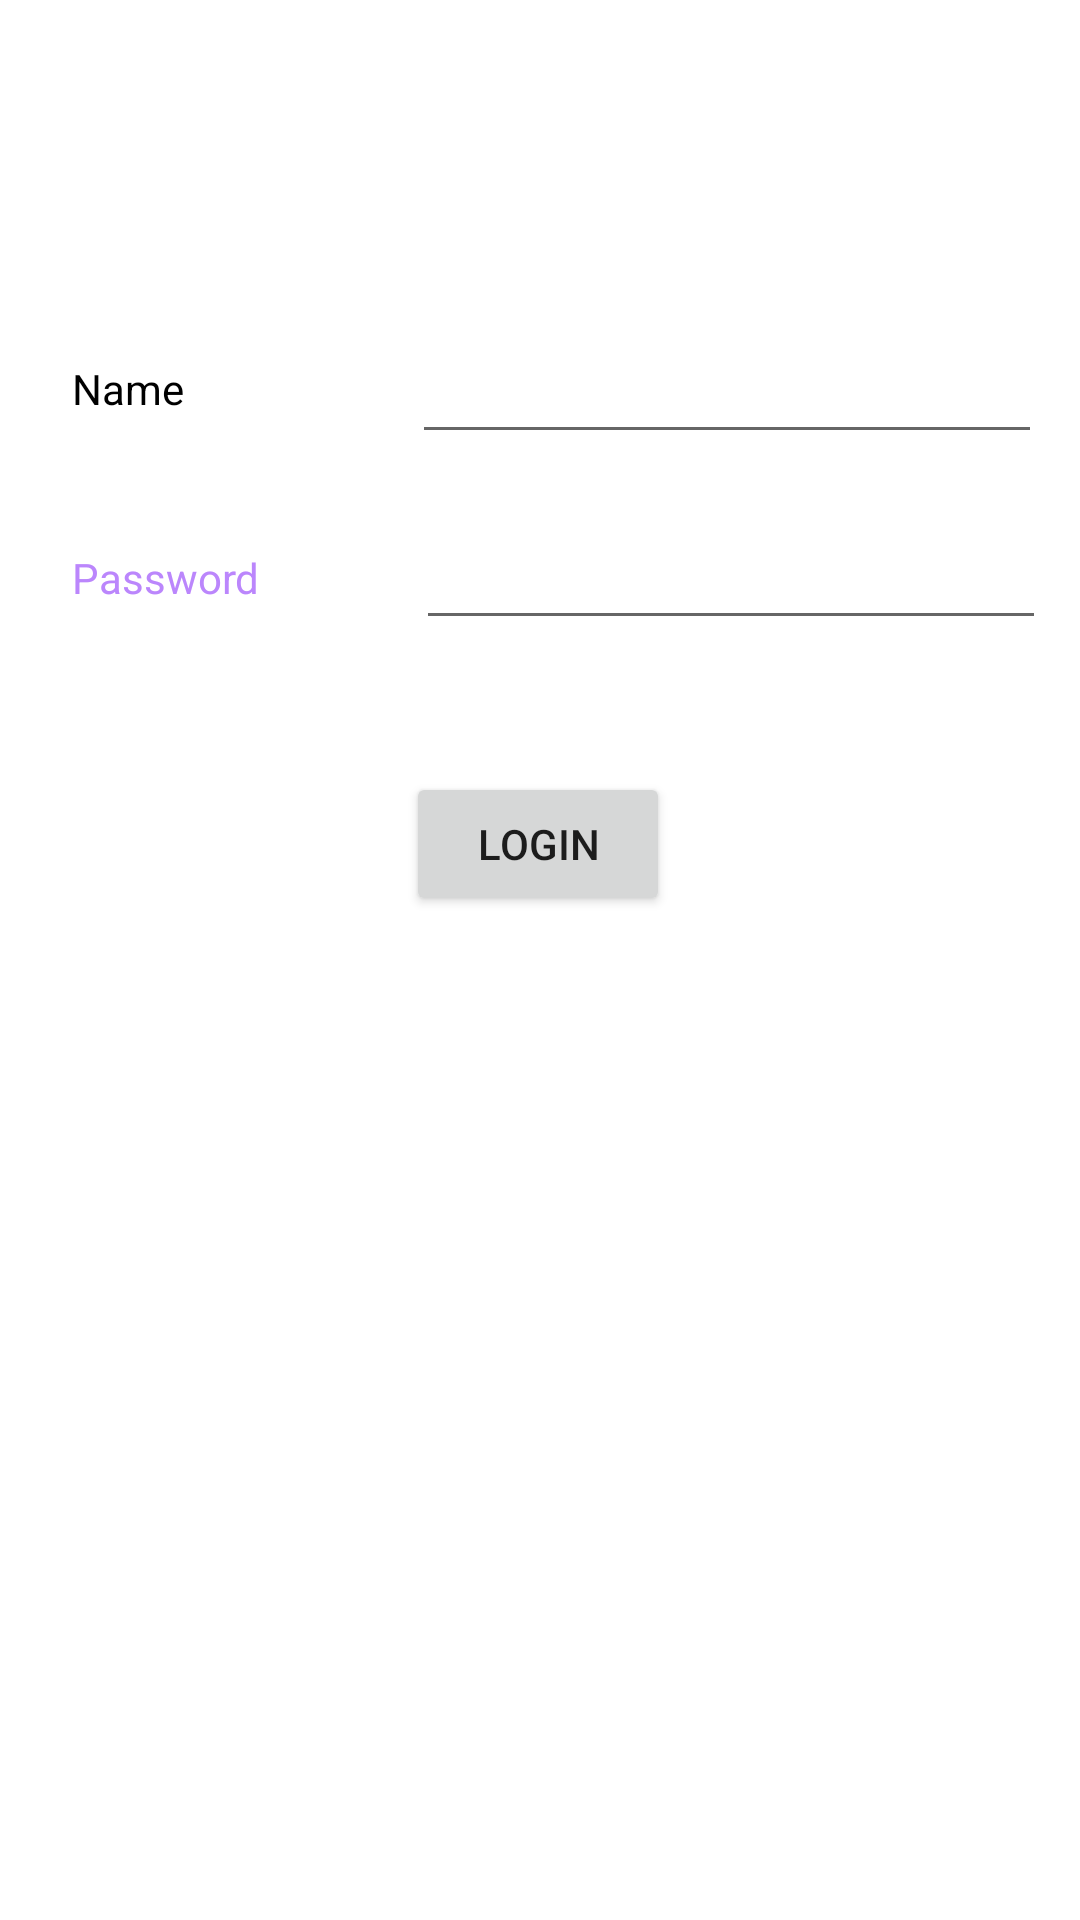

Layout XML and referenced resources for this Android screen:
<!-- AndroidManifest.xml: application theme Theme.Frament -->
<!-- res/layout/fragment_login.xml -->
<?xml version="1.0" encoding="utf-8"?>
<layout>
<androidx.constraintlayout.widget.ConstraintLayout xmlns:android="http://schemas.android.com/apk/res/android"
    xmlns:app="http://schemas.android.com/apk/res-auto"
    xmlns:tools="http://schemas.android.com/tools"
    android:layout_width="match_parent"
    android:layout_height="match_parent"
    tools:context=".LoginFragment" >

    <TextView
        android:id="@+id/textView7"
        android:layout_width="wrap_content"
        android:layout_height="wrap_content"
        android:layout_marginStart="24dp"
        android:layout_marginLeft="24dp"
        android:layout_marginTop="120dp"
        android:text="Name"
        android:textColor="@color/black"
        app:layout_constraintStart_toStartOf="parent"
        app:layout_constraintTop_toTopOf="parent" />

    <TextView
        android:id="@+id/textView8"
        android:layout_width="wrap_content"
        android:layout_height="wrap_content"
        android:layout_marginTop="44dp"
        android:text="Password"
        android:textColor="@color/purple_200"
        app:layout_constraintStart_toStartOf="@+id/textView7"
        app:layout_constraintTop_toBottomOf="@+id/textView7" />

    <EditText
        android:id="@+id/tname"
        android:layout_width="wrap_content"
        android:layout_height="wrap_content"
        android:layout_marginStart="76dp"
        android:layout_marginLeft="76dp"
        android:ems="10"
        android:inputType="textPersonName"
        app:layout_constraintBottom_toBottomOf="@+id/textView7"
        app:layout_constraintStart_toEndOf="@+id/textView7"
        app:layout_constraintTop_toTopOf="@+id/textView7"
        app:layout_constraintVertical_bias="0.461" />

    <EditText
        android:id="@+id/tpassword"
        android:layout_width="wrap_content"
        android:layout_height="wrap_content"
        android:layout_marginStart="52dp"
        android:layout_marginLeft="52dp"
        android:ems="10"
        android:inputType="textPassword"
        app:layout_constraintBottom_toBottomOf="@+id/textView8"
        app:layout_constraintStart_toEndOf="@+id/textView8"
        app:layout_constraintTop_toTopOf="@+id/textView8" />

    <Button
        android:id="@+id/btnlogin"
        android:layout_width="wrap_content"
        android:layout_height="wrap_content"
        android:layout_marginTop="44dp"
        android:text="Login"
        app:layout_constraintEnd_toEndOf="parent"
        app:layout_constraintHorizontal_bias="0.498"
        app:layout_constraintStart_toStartOf="parent"
        app:layout_constraintTop_toBottomOf="@+id/tpassword" />

    <TextView
        android:id="@+id/textView9"
        android:layout_width="wrap_content"
        android:layout_height="wrap_content"
        android:layout_marginStart="156dp"
        android:layout_marginLeft="156dp"
        android:layout_marginBottom="128dp"
        app:layout_constraintBottom_toBottomOf="parent"
        app:layout_constraintStart_toStartOf="parent" />
</androidx.constraintlayout.widget.ConstraintLayout>
</layout>
<!-- resources referenced by this layout -->
<resources>
  <style name="Theme.Frament" parent="Theme.MaterialComponents.DayNight.DarkActionBar">
          
          <item name="colorPrimary">@color/purple_500</item>
          <item name="colorPrimaryVariant">@color/purple_700</item>
          <item name="colorOnPrimary">@color/white</item>
          
          <item name="colorSecondary">@color/teal_200</item>
          <item name="colorSecondaryVariant">@color/teal_700</item>
          <item name="colorOnSecondary">@color/black</item>
          
          <item name="android:statusBarColor" tools:targetApi="l">?attr/colorPrimaryVariant</item>
          
      </style>
  <!-- not gathered from this repository: default colours our renderer supplied (Android Studio template values) -->
  <color name="purple_200">#FFBB86FC</color>
  <color name="purple_500">#FF6200EE</color>
  <color name="purple_700">#FF3700B3</color>
  <color name="teal_200">#FF03DAC5</color>
  <color name="teal_700">#FF018786</color>
  <color name="black">#FF000000</color>
  <color name="white">#FFFFFFFF</color>
</resources>
